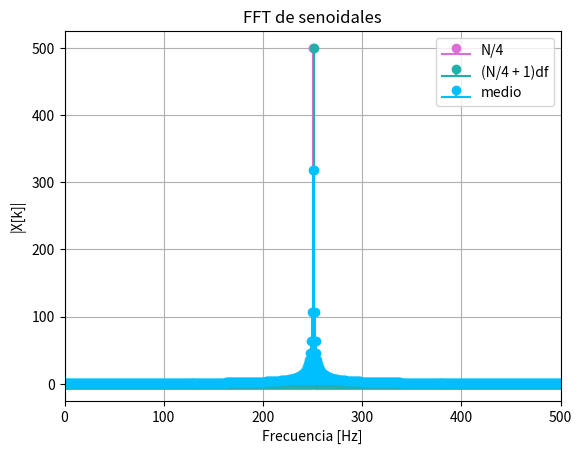
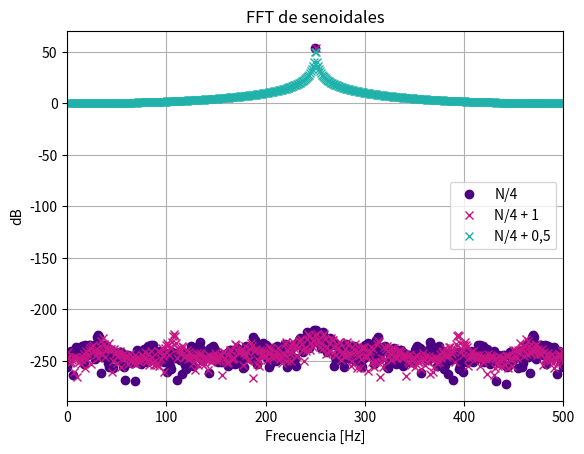
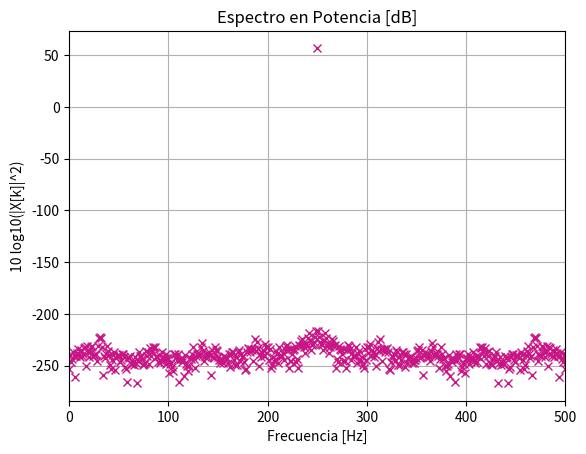
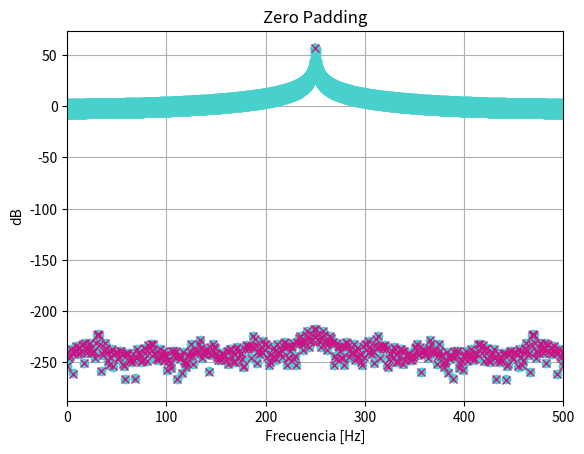
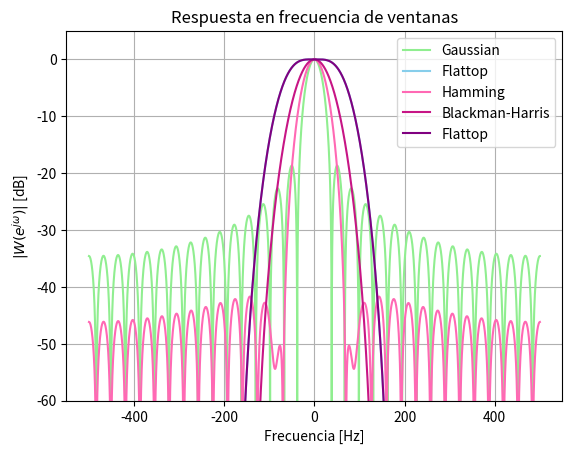
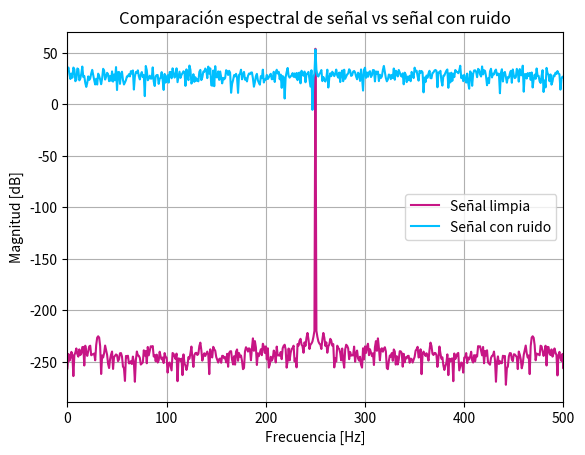

The matplotlib source for these figures, in order:
import numpy as np
import matplotlib.pyplot as plt
from numpy.fft import fft
import scipy.signal as sig
win = sig.windows


def sen( vmax, dc, ff, ph, nn, fs): 


    Ts = 1/fs 
    tt = np.linspace(0, (nn-1)*Ts, nn) 

 
    xx=vmax*np.sin(2*np.pi*ff*tt+ph)+dc 

    return tt,xx 

N=1000 ## cuanto mas chico el N, mas separados se ven los palitos de  diferentes frecuencias
fs=N #
df=fs/N # resolución espectral
#En una FFT, el eje x no son muestras de tiempo sino índices de frecuencia
#como grafico de 0 a N/2, mis frecuecias quedan de fs/2
freqs = np.arange(0, N) * df
plt.figure(1)

#-----------------N/4-----------------#
ff=(N/4)*df
_, yy = sen(1, 0, ff, 0, N, fs)
#el _, me ignora tt, porque no lo necesito
FFT=fft(yy)
absFFT=np.abs(FFT)
#angleFFT=np.angle(FFT)

plt.stem(freqs, absFFT, linefmt="orchid", markerfmt="o", basefmt="orchid", label="N/4")

#-----------------(N/4 + 1)*df-----------------#
ff1=(N/4 + 1)*df
_, yy1 = sen(1, 0, ff1, 0, N, fs)
FFT1=fft(yy1)
absFFT1=np.abs(FFT1)
#angleFFT1=np.angle(FFT1)
plt.stem(freqs, absFFT1, linefmt="lightseagreen", markerfmt="o", basefmt="lightseagreen", label="(N/4 + 1)df")      


#-----------------del medio-----------------#
ff2=(ff+ff1)/2
_, yy2 = sen(1, 0, ff2, 0, N, fs)
FFT2=fft(yy2)
absFFT2=np.abs(FFT2)
#angleFFT2=np.angle(FFT2)
plt.stem(freqs, absFFT2, linefmt="deepskyblue", markerfmt="o", basefmt="deepskyblue", label="medio")


plt.title("FFT de senoidales")
plt.xlabel("Frecuencia [Hz]")
plt.ylabel("|X[k]|")
plt.grid(True)
plt.xlim(0, N/2)
plt.legend()
#Si la frecuencia de la señal es múltiplo exacto de df, la FFT te da un solo palito sino, no





#--------------------------GRAFICO EN dB--------------------------#

plt.figure(2)
#-----------------N/4-----------------#
plt.plot(freqs, np.log10(absFFT)*20,"o", label="N/4", color="indigo")

#-----------------(N/4 + 1)*df-----------------#
plt.plot(freqs, np.log10(absFFT1)*20,"x", label="N/4 + 1", color="mediumvioletred")

#-----------------del medio-----------------#
plt.plot(freqs, np.log10(absFFT2)*20,"x", label="N/4 + 0,5", color="lightseagreen")


plt.title("FFT de senoidales")
plt.xlabel("Frecuencia [Hz]")
plt.ylabel("dB")
plt.grid(True)
plt.xlim([0, fs/2])
plt.legend()


# %% Actividad de Parseval

#pomerle a=raiz(2) para que la varianza me de 1 (es normalizar)
tt, x = sen(np.sqrt(2), 0, ff, 0, N, fs)
FFTp=fft(x)
absFFTp=np.abs(FFTp)
varianza = np.var(x)
print("Varianza de la señal:", varianza)

#densidad espectral de potencia 
potenciaEspectral = absFFTp**2
dBpotencia = 10 * np.log10(potenciaEspectral)

plt.figure(3)
plt.plot(freqs, dBpotencia,"x", color="mediumvioletred")
plt.title("Espectro en Potencia [dB]")
plt.xlabel("Frecuencia [Hz]")
plt.ylabel("10 log10(|X[k]|^2)")
plt.grid(True)
plt.xlim([0, fs/2])

#verifico parseval
energiaENtiempo = np.sum(x**2)
energiaENfrecuencia = (1/N) * np.sum(absFFTp**2)

print("Energía en el tiempo:", energiaENtiempo)
print("Energía en la frecuencia:", energiaENfrecuencia)


# %%
#zero padding --------> mejora la resolucion espectral, interpolo

#----------------N/4 (con potencia unitaria, oseaa A=raiz(2))----------------#
zeroPadding = np.zeros(10*N)
zeroPadding[:N] = x
FFTpadding=fft(zeroPadding)
ffPadded= np.arange( 10*N) * (fs/(10*N))
absFFTpadded=np.abs(FFTpadding)

plt.figure(4)
plt.plot(ffPadded, np.log10(absFFTpadded**2)*10,"o", color="mediumturquoise")
plt.plot(freqs, np.log10(absFFTp**2)*10, "x", color="mediumvioletred")
plt.title("Zero Padding")
plt.xlabel("Frecuencia [Hz]")
plt.ylabel("dB")
plt.grid(True)
plt.xlim([0, fs/2])

# %%
Nbig=10000
Nv=31 #si ponia 1000 no se veia nada

#longitud de la ventana
freqsWin = np.linspace(-fs/2, fs/2, Nbig) 

#Mis ventanitas
flattop = win.flattop(Nv)
hamming = win.hamming(Nv)
blackmanHarris = win.blackmanharris(Nv)
rectangular = win.boxcar(Nv) 
gaussian = win.gaussian(Nv, std=0.4*Nv)

#agrego zero padding asi se ve mas lisito todo y se ve como en el holton
def ffPadding(x, Np, fs): #arme funcion que aplica zero padding a una señal x y calcula su FFT, asi no tengo que hacerlo 40 veces para cada ventana

#x: señal original
#N: cantidad total de puntos (incluye padding)
#fs: frecuencia de muestreo
    zeroPadding = np.zeros(Np)
    zeroPadding[:len(x)] = x 
    FFTpadding = fft(zeroPadding)
    absFFTpadded = np.abs(FFTpadding)
    ffPadded = np.arange(Np) * (fs / Np)
    return ffPadded, absFFTpadded
#ffPadded: eje de frecuencia [Hz]
#absFFTpadded: módulo de la FFT con padding

# FFT con padding
_, FFTflattop = ffPadding(flattop, Nbig, fs)
_, FFThamming = ffPadding(hamming, Nbig, fs)
_, FFTblackmanHarris = ffPadding(blackmanHarris, Nbig, fs)
_, FFTrectangular = ffPadding(rectangular, Nbig, fs)
_, FFTgaussian = ffPadding(gaussian, Nbig, fs)


#funcion para normalizar y pasar a dB (asi no lo hago 40 veces tmb)
def dB(W):
    return 20 * np.log10(np.abs(np.fft.fftshift(W)) / np.max(np.abs(W)))
#el shift me pone elcero en el centro, y el max hace que mi lobulo principal tenga su maximo en 0dB


plt.figure(6)
plt.plot(freqsWin, dB(FFTgaussian), label="Gaussian", color="lightgreen")
plt.plot(freqsWin, dB(FFTflattop), label="Flattop", color="skyblue")
plt.plot(freqsWin, dB(FFThamming), label="Hamming", color="hotpink")
plt.plot(freqsWin, dB(FFTblackmanHarris), label="Blackman-Harris", color="mediumvioletred")
plt.plot(freqsWin, dB(FFTflattop), label="Flattop", color="purple")

plt.title("Respuesta en frecuencia de ventanas")
plt.xlabel("Frecuencia [Hz]")
plt.ylabel(r"$|W(e^{j\omega})|$ [dB]") #Si, busque una forma elegante de decir "magnitud de la respuesta en frecuencia de la ventana"
plt.ylim([-60, 5])
plt.grid(True)
plt.legend()
plt.show()



# %%
#SNR

tt, señal = sen(1, 0, ff, 0, N, fs)

np.random.seed(0)  
ruido = np.random.normal(0, 1, N)# Ruido blanco gaussiano :O
#genero N muestras de una distribución normal con media=0, desviacion estandar=1 y ademas seed(0) me asegura que el ruido sea reproducible cada vez que corro mi codigo

señalConRuidito = señal + ruido

potenciaSenal = np.mean(señal**2)
potenciaRuido = np.mean(ruido**2)
SNRdB = 10 * np.log10(potenciaSenal/potenciaRuido)

print("SNR [dB]:", SNRdB)

FFTseñalConRuidito = fft(señalConRuidito)
absFFTseñalConRuidito = np.abs(FFTseñalConRuidito)

plt.figure(7)
plt.plot(freqs, 20 * np.log10(absFFT), label="Señal limpia", color="mediumvioletred")
plt.plot(freqs, 20 * np.log10(absFFTseñalConRuidito), label="Señal con ruido", color="deepskyblue")
plt.title("Comparación espectral de señal vs señal con ruido")
plt.xlabel("Frecuencia [Hz]")
plt.ylabel("Magnitud [dB]")
plt.grid(True)
plt.legend()
plt.xlim([0, fs/2])
plt.show()